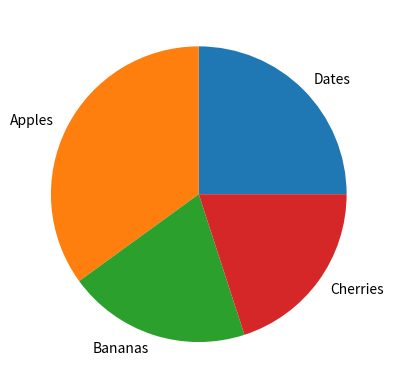

Recreate this plot in Python.
import matplotlib.pyplot as plt

labels = {'Apples','Bananas','Cherries','Dates'}
sizes = [25,35,20,20]
colors = ['Green','Orange','White','Red']

plt.pie(sizes,labels=labels)